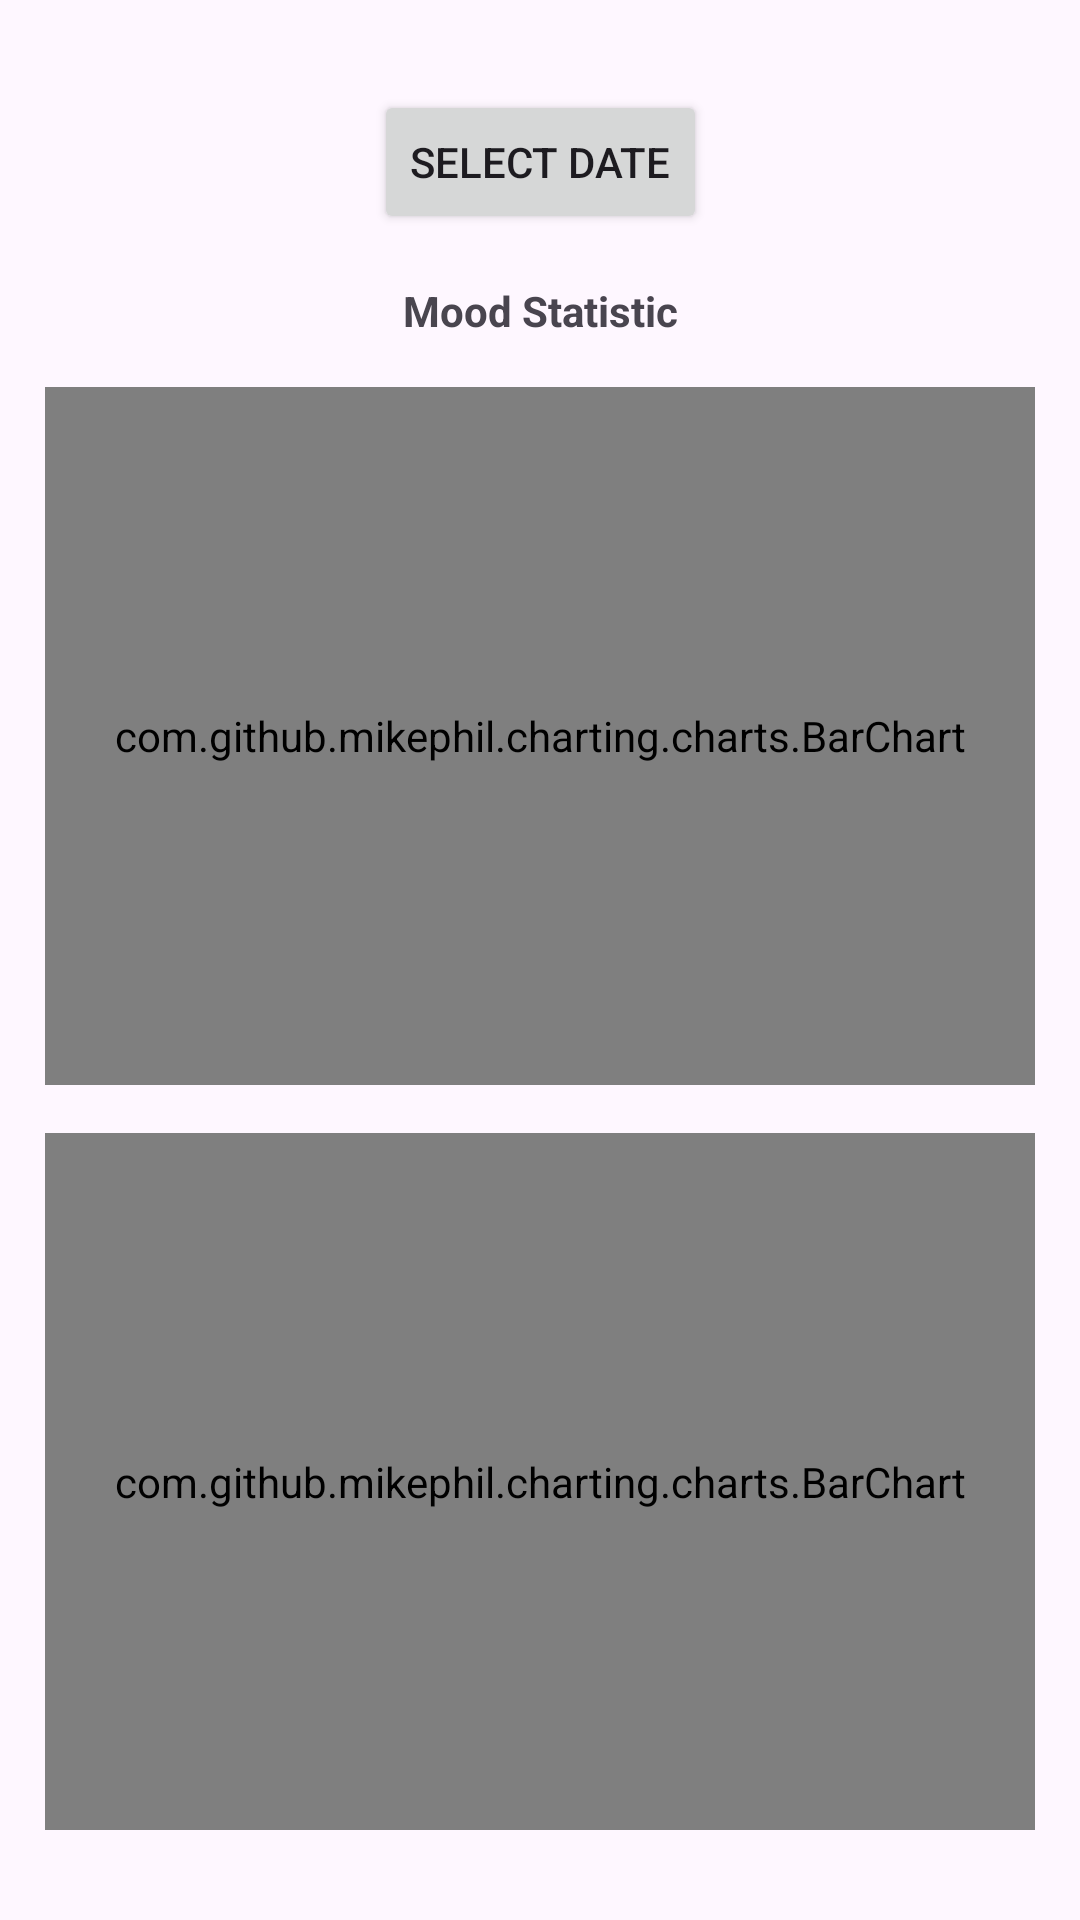

Reconstruct the res/layout file that produces this screen, plus the resources it refers to.
<!-- AndroidManifest.xml: application theme Theme.Material3.Light -->
<!-- res/layout/fragment_mood.xml -->
<?xml version="1.0" encoding="utf-8"?>
<androidx.constraintlayout.widget.ConstraintLayout xmlns:android="http://schemas.android.com/apk/res/android"
    xmlns:app="http://schemas.android.com/apk/res-auto"
    xmlns:tools="http://schemas.android.com/tools"
    android:layout_width="match_parent"
    android:layout_height="match_parent"
    android:paddingStart="15dp"
    android:paddingTop="30dp"
    android:paddingEnd="15dp"
    android:paddingBottom="30dp"
    tools:context=".ui.mood.MoodFragment">

    <Button
        android:id="@+id/selectDate"
        android:layout_width="wrap_content"
        android:layout_height="wrap_content"
        android:text="Select Date"
        app:layout_constraintEnd_toEndOf="parent"
        app:layout_constraintHorizontal_bias="0.5"
        app:layout_constraintStart_toStartOf="parent"
        app:layout_constraintTop_toTopOf="parent" />

    <TextView
        android:id="@+id/textView46"
        android:layout_width="wrap_content"
        android:layout_height="wrap_content"
        android:layout_marginTop="16dp"
        android:text="Mood Statistic"
        android:textStyle="bold"
        app:layout_constraintEnd_toEndOf="parent"
        app:layout_constraintHorizontal_bias="0.5"
        app:layout_constraintStart_toStartOf="parent"
        app:layout_constraintTop_toBottomOf="@+id/selectDate" />

    <com.github.mikephil.charting.charts.BarChart
        android:id="@+id/chart1"
        android:layout_width="0dp"
        android:layout_height="0dp"
        android:layout_marginTop="16dp"
        android:layout_marginBottom="16dp"
        app:layout_constraintBottom_toTopOf="@+id/chart2"
        app:layout_constraintEnd_toEndOf="parent"
        app:layout_constraintHorizontal_bias="0.5"
        app:layout_constraintStart_toStartOf="parent"
        app:layout_constraintTop_toBottomOf="@+id/textView46"
        app:layout_constraintVertical_chainStyle="packed" />

    <com.github.mikephil.charting.charts.BarChart
        android:id="@+id/chart2"
        android:layout_width="0dp"
        android:layout_height="0dp"
        app:layout_constraintBottom_toBottomOf="parent"
        app:layout_constraintEnd_toEndOf="parent"
        app:layout_constraintHorizontal_bias="0.5"
        app:layout_constraintStart_toStartOf="parent"
        app:layout_constraintTop_toBottomOf="@+id/chart1" />

</androidx.constraintlayout.widget.ConstraintLayout>
<!-- resources referenced by this layout -->
<resources>

</resources>
